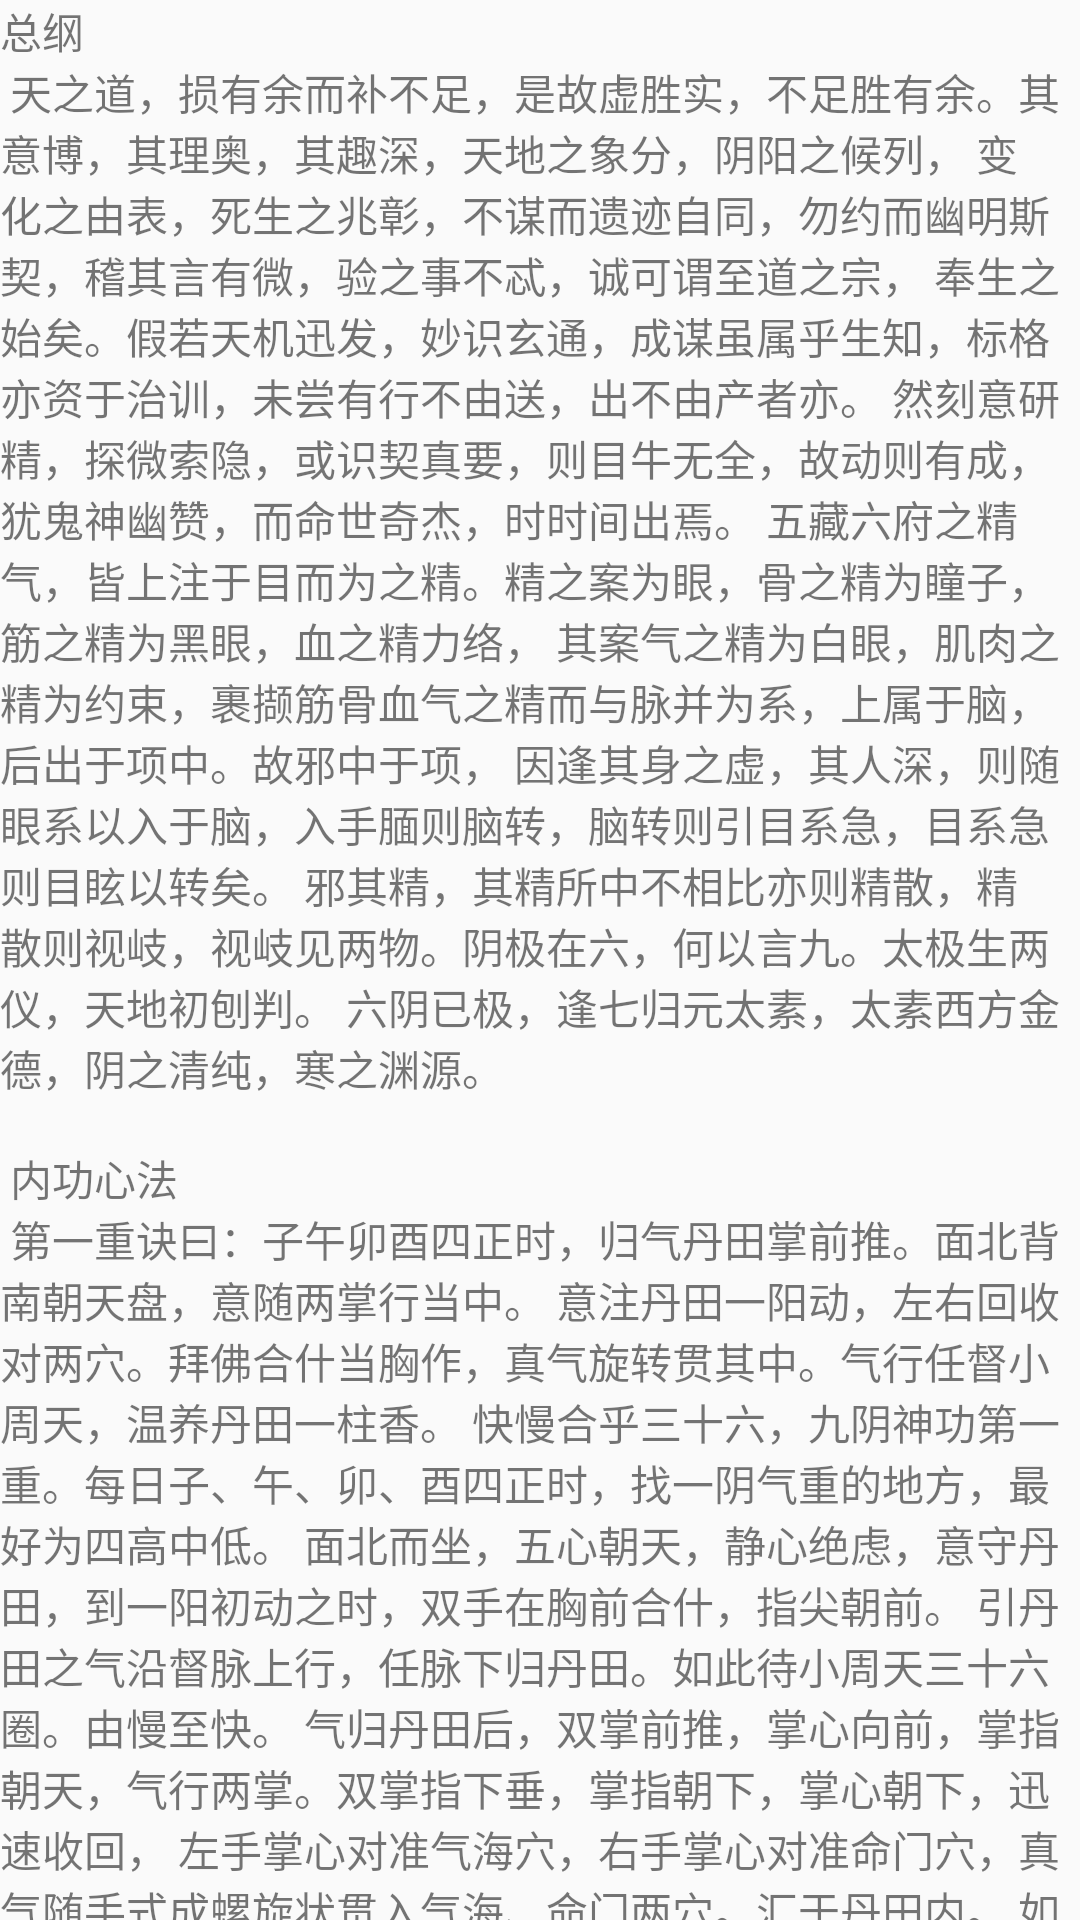

This screen was rendered from an Android layout file. Write that file and the resources it references.
<!-- AndroidManifest.xml: application theme AppTheme -->
<!-- res/layout/fragment_image_text.xml -->
<?xml version="1.0" encoding="utf-8"?>
<LinearLayout
    xmlns:android="http://schemas.android.com/apk/res/android"
    android:orientation="vertical"
    android:layout_width="match_parent"
    android:layout_height="match_parent">

    <ImageView
        android:id="@+id/topImage"
        android:layout_width="match_parent"
        android:layout_height="wrap_content"
        android:scaleType="centerCrop"/>

    <androidx.core.widget.NestedScrollView
        android:layout_width="match_parent"
        android:layout_height="match_parent">
        <TextView
            android:layout_width="match_parent"
            android:layout_height="wrap_content"
            android:text="@string/jiuyin"/>
    </androidx.core.widget.NestedScrollView>

</LinearLayout>
<!-- resources referenced by this layout -->
<resources>
  <string name="jiuyin">
          总纲\n
          天之道，损有余而补不足，是故虚胜实，不足胜有余。其意博，其理奥，其趣深，天地之象分，阴阳之候列，
          变化之由表，死生之兆彰，不谋而遗迹自同，勿约而幽明斯契，稽其言有微，验之事不忒，诚可谓至道之宗，
          奉生之始矣。假若天机迅发，妙识玄通，成谋虽属乎生知，标格亦资于治训，未尝有行不由送，出不由产者亦。
          然刻意研精，探微索隐，或识契真要，则目牛无全，故动则有成，犹鬼神幽赞，而命世奇杰，时时间出焉。
          五藏六府之精气，皆上注于目而为之精。精之案为眼，骨之精为瞳子，筋之精为黑眼，血之精力络，
          其案气之精为白眼，肌肉之精为约束，裹撷筋骨血气之精而与脉并为系，上属于脑，后出于项中。故邪中于项，
          因逢其身之虚，其人深，则随眼系以入于脑，入手腼则脑转，脑转则引目系急，目系急则目眩以转矣。
          邪其精，其精所中不相比亦则精散，精散则视岐，视岐见两物。阴极在六，何以言九。太极生两仪，天地初刨判。
          六阴已极，逢七归元太素，太素西方金德，阴之清纯，寒之渊源。\n\n
  
          内功心法\n
          第一重诀曰：子午卯酉四正时，归气丹田掌前推。面北背南朝天盘，意随两掌行当中。
          意注丹田一阳动，左右回收对两穴。拜佛合什当胸作，真气旋转贯其中。气行任督小周天，温养丹田一柱香。
          快慢合乎三十六，九阴神功第一重。每日子、午、卯、酉四正时，找一阴气重的地方，最好为四高中低。
          面北而坐，五心朝天，静心绝虑，意守丹田，到一阳初动之时，双手在胸前合什，指尖朝前。
          引丹田之气沿督脉上行，任脉下归丹田。如此待小周天三十六圈。由慢至快。
          气归丹田后，双掌前推，掌心向前，掌指朝天，气行两掌。双掌指下垂，掌指朝下，掌心朝下，迅速收回，
          左手掌心对准气海穴，右手掌心对准命门穴，真气随手式成螺旋状贯入气海、命门两穴。汇于丹田内。
          如此意守下丹田一柱香的时间。待此功练有一定功力，能收发自如，有抗寒之功时可修第二重。\n\n
  
          第二重诀曰：极寒午时正，独坐寒冰床。**面朝北，气行小周天。五心朝天式，打开丹田门。寒气螺旋入，收发当自如。
          合和汇丹田，落雪雪不化。缩如一寒珠，雪落无化雪。扩为雾环身，九阴第二重。每日午时，找一极寒之地，
          面北背南，五心朝天，坐于寒冰床上（一种玉、一年四季都如寒冰一样）。
          今人练习可在冰或雪上练习，静心绝虑，启动周天三十六圈，意守丹田片刻，打开气海、命门两穴，
          分别成螺旋状入寒气，吸一柱香的时间后，关闭以上两穴，丹田内有一寒球再不停的旋转，越转越大，
          至到隔体三丈远，收回。如此反复八十一次，练到雪花落体而不化，放气时雪花距体三尺不落为功成。\n\n
  
          第三重诀曰：法如第二重，阴阳互相克。意在修罡气，热火不侵法。阳中求真阴，九阴第三重。
          每日子时，找一极热之地，坐于火鼎之上（今人练习坐在铁板上，下面加火，应慢慢加热，以不能忍耐为度）。
          面北背南，五心朝天，静心绝虑，起动丹田寒气防止热气侵入，其方法就是第二重所练寒气用以抗热量。此乃“真阳中求真阴”。\n\n
  
          第四重诀曰：法如第三重，阴合阴为生。同为修罡气，静流极之法。以阴练真阴，九阴第四重。
          不拘时间，找一静止不动的水池，五心朝天，坐于湖底，静心绝虑，水位不过脖子，运行丹田真气用以抗水之压力，
          其方法与第三重相同，待体入水，而衣不湿为成。然后找有流动河水中练，急流下练，而衣不湿为成。到此《九阴神功》成。
          如用掌把真气放出击人，就是催心掌。\n\n
  
          第五重采气诀曰：采气不在气，口闭双目开。玄机在于目，神气乾鼎聚。此法为增进内力之法，用以目吸聚宇宙内的精气，
          主要是修炼双眼，使双眼在对敌时能求察分明，并有摄取敌人神魂之效。每日太阳将出之际，站于高处，双眼平视太阳，
          带双眼发热时，意念太阳之气由双目吸入汇于上丹田，吸汇到一定程度自天目穴射出，在由双眼收回，如此反复。\n\n
  
          横空挪移\n
          螺旋九影，左右挪移，其聊不为，以气行之，可幻化九影诱敌。如加九阴白骨爪其威力可增十倍。
          如何横空挪移可据个况自定，今公之二法以参考。 诀曰：左转一，左转半。右转一，右转半。左右转一为不一，横空旋较为太一。
          诀曰：左旋右旋天地旋，左踏右空平地旋。合手阴阳为上旋，右踏左空旋不为。虽为身法，实含玄理。
          须参照“九阴行功诀曰”进行，以防走火。习此功主要为子、午两时，其它时间亦可。必须选一处绝对安静，空气必须流畅。
          此功中的呼吸均为鼻吸鼻呼。习此功贵在持之以恒。功中会出现各种幻境，千万不可惧怕，顺其自然。练功中出现自然腾空，应顺其自然，千万不可妄加意念。
      </string>
  <style name="AppTheme" parent="Theme.AppCompat.Light.NoActionBar">
          
          <item name="colorPrimary">@color/colorPrimary</item>
          <item name="colorPrimaryDark">@color/colorPrimaryDark</item>
          <item name="colorAccent">@color/colorAccent</item>
      </style>
  <color name="colorPrimary">@color/deepSkyBlue</color>
  <color name="colorPrimaryDark">#3700B3</color>
  <color name="colorAccent">@color/deepSkyBlue</color>
  <color name="deepSkyBlue">#00BFFF</color>
</resources>
